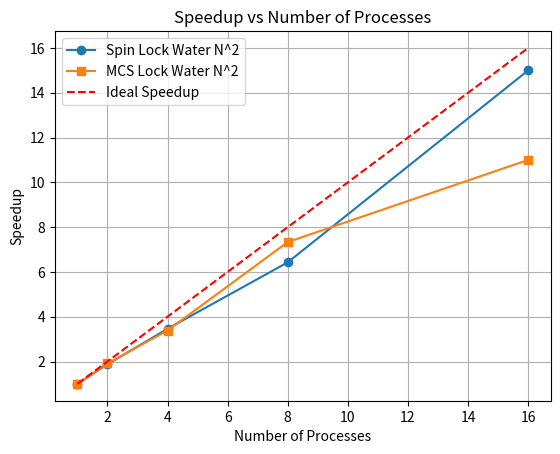

This figure's Python source:
import matplotlib.pyplot as plt

# Data for the second plot
processes = [1, 2, 4, 8, 16]
spin_lock_water_nsquared_times = [45, 24, 13, 7, 3]
mcs_lock_water_nsquared_times = [44, 23, 13, 6, 4]

# Calculate speedup
spin_lock_water_nsquared_speedup = [spin_lock_water_nsquared_times[0] / time for time in spin_lock_water_nsquared_times]
mcs_lock_water_nsquared_speedup = [mcs_lock_water_nsquared_times[0] / time for time in mcs_lock_water_nsquared_times]
ideal_speedup = processes  # Ideal speedup is linear with the number of processes

# Plot
plt.figure()
plt.plot(processes, spin_lock_water_nsquared_speedup, marker='o', label='Spin Lock Water N^2')
plt.plot(processes, mcs_lock_water_nsquared_speedup, marker='s', label='MCS Lock Water N^2')
plt.plot(processes, ideal_speedup, 'r--', label='Ideal Speedup')  # Ideal speedup line

# Labels and title
plt.xlabel('Number of Processes')
plt.ylabel('Speedup')
plt.title('Speedup vs Number of Processes')
plt.legend()
plt.grid(True)

# Save to PDF
plt.savefig('water_nsquared_speedup.pdf')
